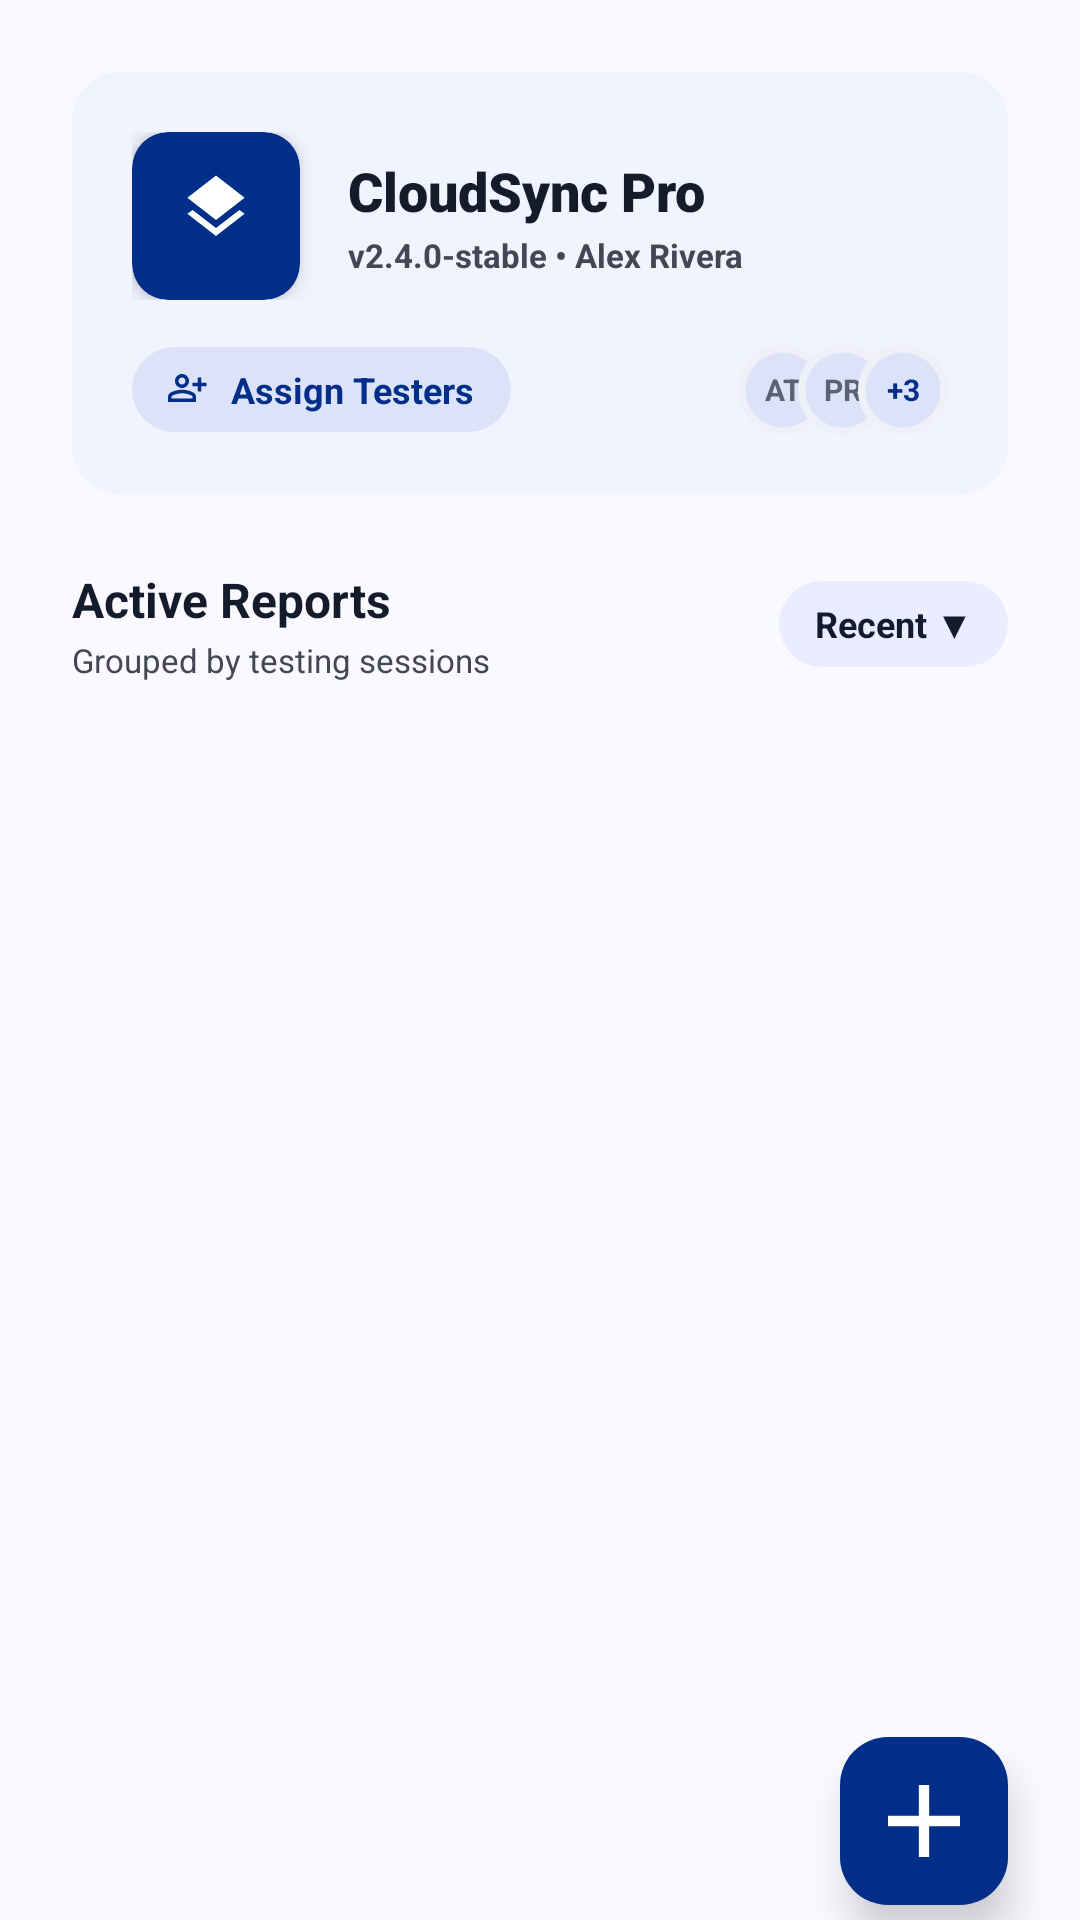

Produce the Android XML layout that renders to this screen, including the resource entries it uses.
<!-- AndroidManifest.xml: application theme Theme.PrecisionLayer -->
<!-- res/layout/fragment_bug_grouped_list.xml -->
<?xml version="1.0" encoding="utf-8"?>
<androidx.constraintlayout.widget.ConstraintLayout
    xmlns:android="http://schemas.android.com/apk/res/android"
    xmlns:app="http://schemas.android.com/apk/res-auto"
    xmlns:tools="http://schemas.android.com/tools"
    android:layout_width="match_parent"
    android:layout_height="match_parent"
    android:background="@color/surface">

        <LinearLayout
            android:layout_width="match_parent"
            android:layout_height="0dp"
            android:orientation="vertical"
            android:paddingHorizontal="24dp"
            android:paddingTop="24dp"
            app:layout_constraintTop_toTopOf="parent"
            app:layout_constraintBottom_toBottomOf="parent"
            >

            
            <com.google.android.material.card.MaterialCardView
                android:layout_width="match_parent"
                android:layout_height="wrap_content"
                app:cardBackgroundColor="#F1F3FF"
                app:cardCornerRadius="16dp"
                app:cardElevation="0dp"
                app:strokeWidth="0dp">

                <LinearLayout
                    android:layout_width="match_parent"
                    android:layout_height="wrap_content"
                    android:orientation="vertical"
                    android:padding="20dp">

                    <LinearLayout
                        android:layout_width="match_parent"
                        android:layout_height="wrap_content"
                        android:orientation="horizontal"
                        android:gravity="center_vertical">

                        <com.google.android.material.card.MaterialCardView
                            android:layout_width="56dp"
                            android:layout_height="56dp"
                            app:cardBackgroundColor="@color/primary"
                            app:cardCornerRadius="12dp"
                            app:cardElevation="4dp"
                            app:strokeWidth="0dp">

                            <ImageView
                                android:layout_width="match_parent"
                                android:layout_height="match_parent"
                                android:layout_gravity="center"
                                android:src="@drawable/stack_icon"
                                app:tint="#FFFFFF" />
                        </com.google.android.material.card.MaterialCardView>

                        <LinearLayout
                            android:layout_width="0dp"
                            android:layout_height="wrap_content"
                            android:layout_weight="1"
                            android:layout_marginStart="16dp"
                            android:orientation="vertical">

                            <TextView
                                android:layout_width="wrap_content"
                                android:layout_height="wrap_content"
                                android:text="CloudSync Pro"
                                android:textColor="@color/on_surface"
                                android:textSize="18sp"
                                android:textStyle="bold"
                                android:fontFamily="sans-serif-black" />

                            <TextView
                                android:layout_width="wrap_content"
                                android:layout_height="wrap_content"
                                android:layout_marginTop="2dp"
                                android:text="v2.4.0-stable • Alex Rivera"
                                android:textColor="@color/on_surface_variant"
                                android:textSize="11sp"
                                android:textStyle="bold" />
                        </LinearLayout>
                    </LinearLayout>

                    <LinearLayout
                        android:layout_width="match_parent"
                        android:layout_height="wrap_content"
                        android:layout_marginTop="15dp"
                        android:orientation="horizontal"
                        android:gravity="center_vertical">

                        <TextView
                            android:layout_width="wrap_content"
                            android:layout_height="wrap_content"
                            android:background="@drawable/bg_badge_pill"
                            android:backgroundTint="#DCE2F7"
                            android:paddingHorizontal="12dp"
                            android:paddingVertical="6dp"
                            android:text="Assign Testers"
                            android:textColor="@color/primary"
                            android:textSize="12sp"
                            android:textStyle="bold"
                            app:drawableStartCompat="@drawable/person_plus"
                            app:drawableTint="@color/primary"
                            android:drawablePadding="8dp" />

                        <Space
                            android:layout_width="0dp"
                            android:layout_height="wrap_content"
                            android:layout_weight="1" />










                        
                        <FrameLayout
                            android:layout_width="wrap_content"
                            android:layout_height="wrap_content">

                            <TextView
                                android:layout_width="30dp"
                                android:layout_height="30dp"
                                android:background="@drawable/circular_bg_user"
                                android:gravity="center"
                                android:text="AT"
                                android:textSize="10sp"
                                android:textStyle="bold"
                                android:textColor="#596372"
                                />

                            <TextView
                                android:layout_width="30dp"
                                android:layout_height="30dp"
                                android:background="@drawable/circular_bg_user"
                                android:gravity="center"
                                android:text="PR"
                                android:textSize="10sp"
                                android:textStyle="bold"
                                android:textColor="#596372"
                                android:layout_marginStart="20dp"/>

                            <TextView
                                android:layout_width="30dp"
                                android:layout_height="30dp"
                                android:background="@drawable/circular_bg_user"
                                android:gravity="center"
                                android:text="+3"
                                android:textSize="10sp"
                                android:textStyle="bold"
                                android:textColor="@color/primary"
                                android:layout_marginStart="40dp"/>
                        </FrameLayout>
                    </LinearLayout>
                </LinearLayout>
            </com.google.android.material.card.MaterialCardView>

            
            <LinearLayout
                android:layout_width="match_parent"
                android:layout_height="wrap_content"
                android:orientation="horizontal"
                android:layout_marginTop="24dp"
                android:layout_marginBottom="16dp"
                android:gravity="center_vertical">

                <LinearLayout
                    android:layout_width="0dp"
                    android:layout_height="wrap_content"
                    android:layout_weight="1"
                    android:orientation="vertical">

                    <TextView
                        android:layout_width="wrap_content"
                        android:layout_height="wrap_content"
                        android:text="Active Reports"
                        android:textColor="@color/on_surface"
                        android:textSize="16sp"
                        android:textStyle="bold"
                        />

                    <TextView
                        android:layout_width="wrap_content"
                        android:layout_height="wrap_content"
                        android:layout_marginTop="2dp"
                        android:text="Grouped by testing sessions"
                        android:textColor="@color/on_surface_variant"
                        android:textSize="11sp" />
                </LinearLayout>

                <TextView
                    android:layout_width="wrap_content"
                    android:layout_height="wrap_content"
                    android:text="Recent ▼"
                    android:paddingHorizontal="12dp"
                    android:paddingVertical="6dp"
                    android:background="@drawable/bg_badge_pill"
                    android:backgroundTint="#E9EDFF"
                    android:textColor="@color/on_surface"
                    android:textSize="12sp"
                    android:textStyle="bold" />
            </LinearLayout>

            <androidx.recyclerview.widget.RecyclerView
                android:id="@+id/rvTestingSessions"
                android:layout_width="match_parent"
                android:layout_height="wrap_content"
                android:nestedScrollingEnabled="false"
                tools:itemCount="6"
                tools:listitem="@layout/item_testing_session" />

        </LinearLayout>


    <com.google.android.material.floatingactionbutton.FloatingActionButton
        android:id="@+id/fabAddBug"
        android:layout_width="wrap_content"
        android:layout_height="wrap_content"
        android:layout_gravity="bottom|end"
        android:layout_marginEnd="24dp"
        android:layout_marginBottom="5dp"
        app:srcCompat="@drawable/add_plus"
        app:backgroundTint="@color/primary"
        app:tint="#FFFFFF"
        app:elevation="8dp"
        app:layout_constraintBottom_toBottomOf="parent"
        app:layout_constraintEnd_toEndOf="parent"
        />

</androidx.constraintlayout.widget.ConstraintLayout>
<!-- res/layout/item_testing_session.xml (included above) -->
<?xml version="1.0" encoding="utf-8"?>
<com.google.android.material.card.MaterialCardView
    xmlns:android="http://schemas.android.com/apk/res/android"
    xmlns:app="http://schemas.android.com/apk/res-auto"
    xmlns:tools="http://schemas.android.com/tools"
    android:layout_width="match_parent"
    android:layout_height="wrap_content"
    android:layout_marginBottom="12dp"
    app:cardBackgroundColor="@color/surface_container_lowest"
    app:cardCornerRadius="16dp"
    app:cardElevation="2dp"
    app:strokeColor="#1A737784"
    app:strokeWidth="1dp"
    android:foreground="?android:attr/selectableItemBackground">

    <androidx.constraintlayout.widget.ConstraintLayout
        android:layout_width="match_parent"
        android:layout_height="wrap_content"
        android:padding="16dp"
        >

        <com.google.android.material.card.MaterialCardView
            android:id="@+id/cvAvatar"
            android:layout_width="40dp"
            android:layout_height="40dp"
            app:cardCornerRadius="20dp"
            app:cardElevation="0dp"
            app:strokeWidth="0dp"
            app:layout_constraintStart_toStartOf="parent"
            app:layout_constraintTop_toTopOf="parent"
            app:layout_constraintBottom_toBottomOf="parent">

            <TextView
                android:id="@+id/tvInitials"
                android:layout_width="match_parent"
                android:layout_height="match_parent"
                android:gravity="center"
                android:textSize="12sp"
                android:textStyle="bold"
                tools:background="#DBEafe"
                tools:textColor="#1d4ed8"
                tools:text="JD" />
        </com.google.android.material.card.MaterialCardView>

        <TextView
            android:id="@+id/tvUserName"
            android:layout_width="0dp"
            android:layout_height="wrap_content"
            android:layout_marginStart="12dp"
            android:textColor="@color/on_surface"
            android:textSize="14sp"
            android:textStyle="bold"
            app:layout_constraintStart_toEndOf="@id/cvAvatar"
            app:layout_constraintTop_toTopOf="@id/cvAvatar"
            app:layout_constraintBottom_toTopOf="@+id/tvSessionTime"
            tools:text="Jordan Dax" />

        <TextView
            android:id="@+id/tvSessionTime"
            android:layout_width="0dp"
            android:layout_height="wrap_content"
            android:textColor="@color/outline"
            android:textSize="10sp"
            app:layout_constraintStart_toStartOf="@id/tvUserName"
            app:layout_constraintTop_toBottomOf="@id/tvUserName"
            app:layout_constraintBottom_toBottomOf="@id/cvAvatar"
            tools:text="Session: 2h ago" />

        <LinearLayout
            android:layout_width="wrap_content"
            android:layout_height="wrap_content"
            android:orientation="vertical"
            android:gravity="end"
            app:layout_constraintEnd_toEndOf="parent"
            app:layout_constraintTop_toTopOf="parent"
            app:layout_constraintBottom_toBottomOf="parent">

            <TextView
                android:id="@+id/tvTotalBugs"
                android:layout_width="wrap_content"
                android:layout_height="wrap_content"
                android:background="@drawable/bg_badge_pill"
                android:backgroundTint="#1A002e88"
                android:paddingHorizontal="8dp"
                android:paddingVertical="2dp"
                android:textColor="@color/primary"
                android:textSize="10sp"
                android:textStyle="bold"
                tools:text="5 Bugs Total" />

            <LinearLayout
                android:layout_width="wrap_content"
                android:layout_height="wrap_content"
                android:orientation="horizontal"
                android:layout_marginTop="6dp"
                android:gravity="center_vertical">

                <TextView
                    android:id="@+id/tvOpenBugs"
                    android:layout_width="wrap_content"
                    android:layout_height="wrap_content"
                    android:textColor="@color/error"
                    android:textSize="10sp"
                    android:textStyle="bold"
                    tools:text="2 Open" />

                <TextView
                    android:layout_width="wrap_content"
                    android:layout_height="wrap_content"
                    android:layout_marginHorizontal="8dp"
                    android:textColor="@color/on_surface_variant"
                    android:textSize="10sp"
                    android:textStyle="bold"
                    android:text="•" />

                <TextView
                    android:id="@+id/tvResolvedBugs"
                    android:layout_width="wrap_content"
                    android:layout_height="wrap_content"
                    android:textColor="@color/resolved_color"
                    android:textSize="10sp"
                    android:textStyle="bold"
                    tools:text="3 Resolved" />
            </LinearLayout>
        </LinearLayout>
    </androidx.constraintlayout.widget.ConstraintLayout>

</com.google.android.material.card.MaterialCardView>
<!-- resources referenced by this layout -->
<resources>
  <color name="error">#ba1a1a</color>
  <color name="on_surface">#141b2b</color>
  <color name="on_surface_variant">#434653</color>
  <color name="outline">#737784</color>
  <color name="primary">#002e88</color>
  <color name="resolved_color">#555F6D</color>
  <color name="surface">#f9f9ff</color>
  <color name="surface_container_lowest">#ffffff</color>
  <!-- drawable add_plus (drawable) -->
  <vector xmlns:android="http://schemas.android.com/apk/res/android"
      android:width="10dp"
      android:height="10dp"
      android:viewportWidth="14"
      android:viewportHeight="14">
    <path
        android:pathData="M6,8H0V6H6V0H8V6H14V8H8V14H6V8V8"
        android:fillColor="#ffffff"/>
  </vector>
  <!-- drawable bg_badge_pill (drawable) -->
  <?xml version="1.0" encoding="utf-8"?>
  <shape xmlns:android="http://schemas.android.com/apk/res/android"
      android:shape="rectangle">
      <corners android:radius="100dp" />
      <solid android:color="#E8EAF6" />
  </shape>
  <!-- drawable circular_bg_user (drawable) -->
  <vector xmlns:android="http://schemas.android.com/apk/res/android"
      android:width="24dp"
      android:height="24dp"
      android:viewportWidth="24"
      android:viewportHeight="24">
    <path
        android:pathData="M12,1L12,1A11,11 0,0 1,23 12L23,12A11,11 0,0 1,12 23L12,23A11,11 0,0 1,1 12L1,12A11,11 0,0 1,12 1z"
        android:fillColor="#DCE2F7"/>
    <path
        android:pathData="M12,1L12,1A11,11 0,0 1,23 12L23,12A11,11 0,0 1,12 23L12,23A11,11 0,0 1,1 12L1,12A11,11 0,0 1,12 1z"
        android:strokeWidth="2"
        android:fillColor="#00000000"
        android:strokeColor="#F0F1F8"/>
  
  
  
  </vector>
  <!-- drawable stack_icon (drawable) -->
  <vector xmlns:android="http://schemas.android.com/apk/res/android"
      android:width="66dp"
      android:height="66dp"
      android:viewportWidth="66"
      android:viewportHeight="66">
  
  
  
  
  
  
  
  
  
  
    <path
        android:pathData="M33,40.906L21.75,32.156L23.813,30.594L33,37.719L42.188,30.594L44.25,32.156L33,40.906ZM33,34.594L21.75,25.844L33,17.094L44.25,25.844L33,34.594Z"
        android:fillColor="#ffffff"/>
  </vector>
  <style name="Theme.PrecisionLayer" parent="Theme.Material3.Light.NoActionBar">
          <item name="colorPrimary">@color/primary_container</item>
          <item name="colorPrimaryContainer">@color/primary_container</item>
          <item name="colorOnPrimary">@color/on_primary</item>
          <item name="colorSurface">@color/surface</item>
          <item name="colorOnSurface">@color/on_surface</item>
          <item name="colorOnSurfaceVariant">@color/on_surface_variant</item>
          <item name="colorOutline">@color/outline</item>
          <item name="colorOutlineVariant">@color/outline_variant</item>
          <item name="colorError">@color/error</item>
          <item name="colorTertiary">@color/tertiary</item>
          <item name="android:windowBackground">@color/surface</item>
          <item name="android:statusBarColor">@color/surface</item>
          <item name="android:windowLightStatusBar">true</item>
          <item name="android:navigationBarColor">@color/surface</item>
      </style>
  <color name="primary_container">#0042b9</color>
  <color name="on_primary">#ffffff</color>
  <color name="outline_variant">#c3c6d5</color>
  <color name="tertiary">#003d44</color>
</resources>
